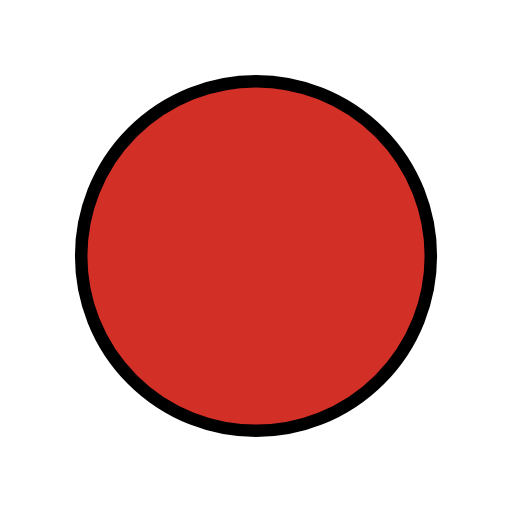
t = 0.00 s
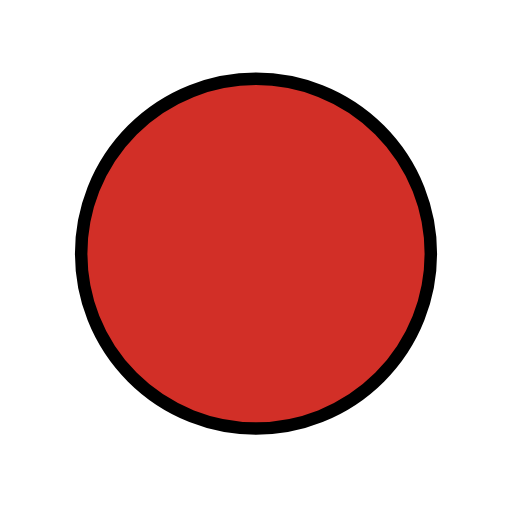
t = 0.48 s
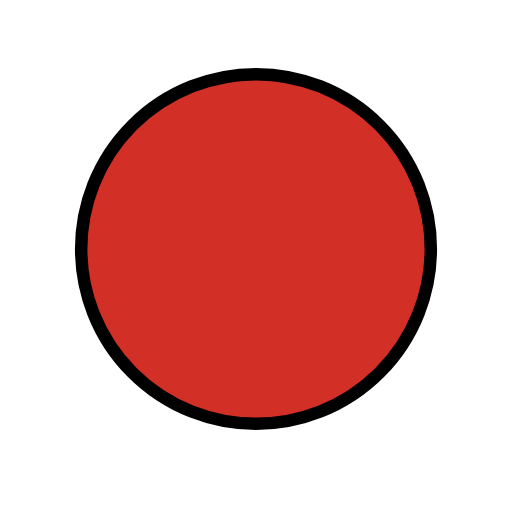
t = 1.43 s
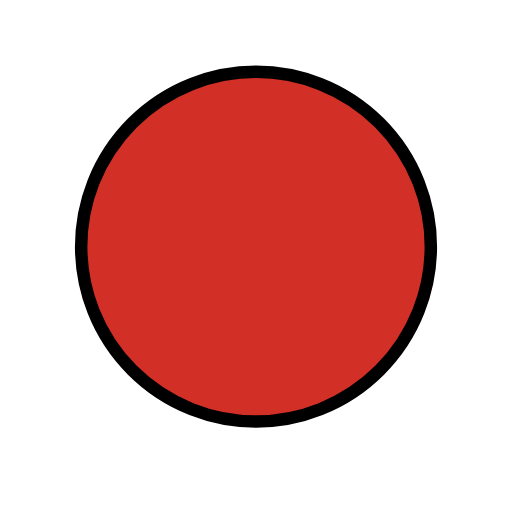
t = 1.90 s
t = 2.38 s: frame unchanged from t = 1.43 s, image omitted
t = 3.33 s: frame unchanged from t = 0.48 s, image omitted

The animated SVG that drew these frames (rendered in a browser with its animation timeline set to each time). Animation: 1 SMIL element (animateTransform=1); one cycle of 3.80 s, repeats indefinitely.

<?xml version='1.0' encoding='utf-8'?>
<svg xmlns="http://www.w3.org/2000/svg" id="emoji" viewBox="-5 -5 82 82" width="200" height="200" role="img">
  <title>OpenMoji: red circle</title><g><g id="color">
    <circle cx="36" cy="36.0001" r="28" fill="#d22f27" />
  </g>
  <g id="line">
    <circle cx="36" cy="36.0001" r="28" fill="none" stroke="#000" stroke-linejoin="round" stroke-width="2" />
  </g>
<animateTransform attributeName="transform" type="translate" values="0 0;0 -1.5;0 0" dur="3.8s" repeatCount="indefinite" /></g></svg>
